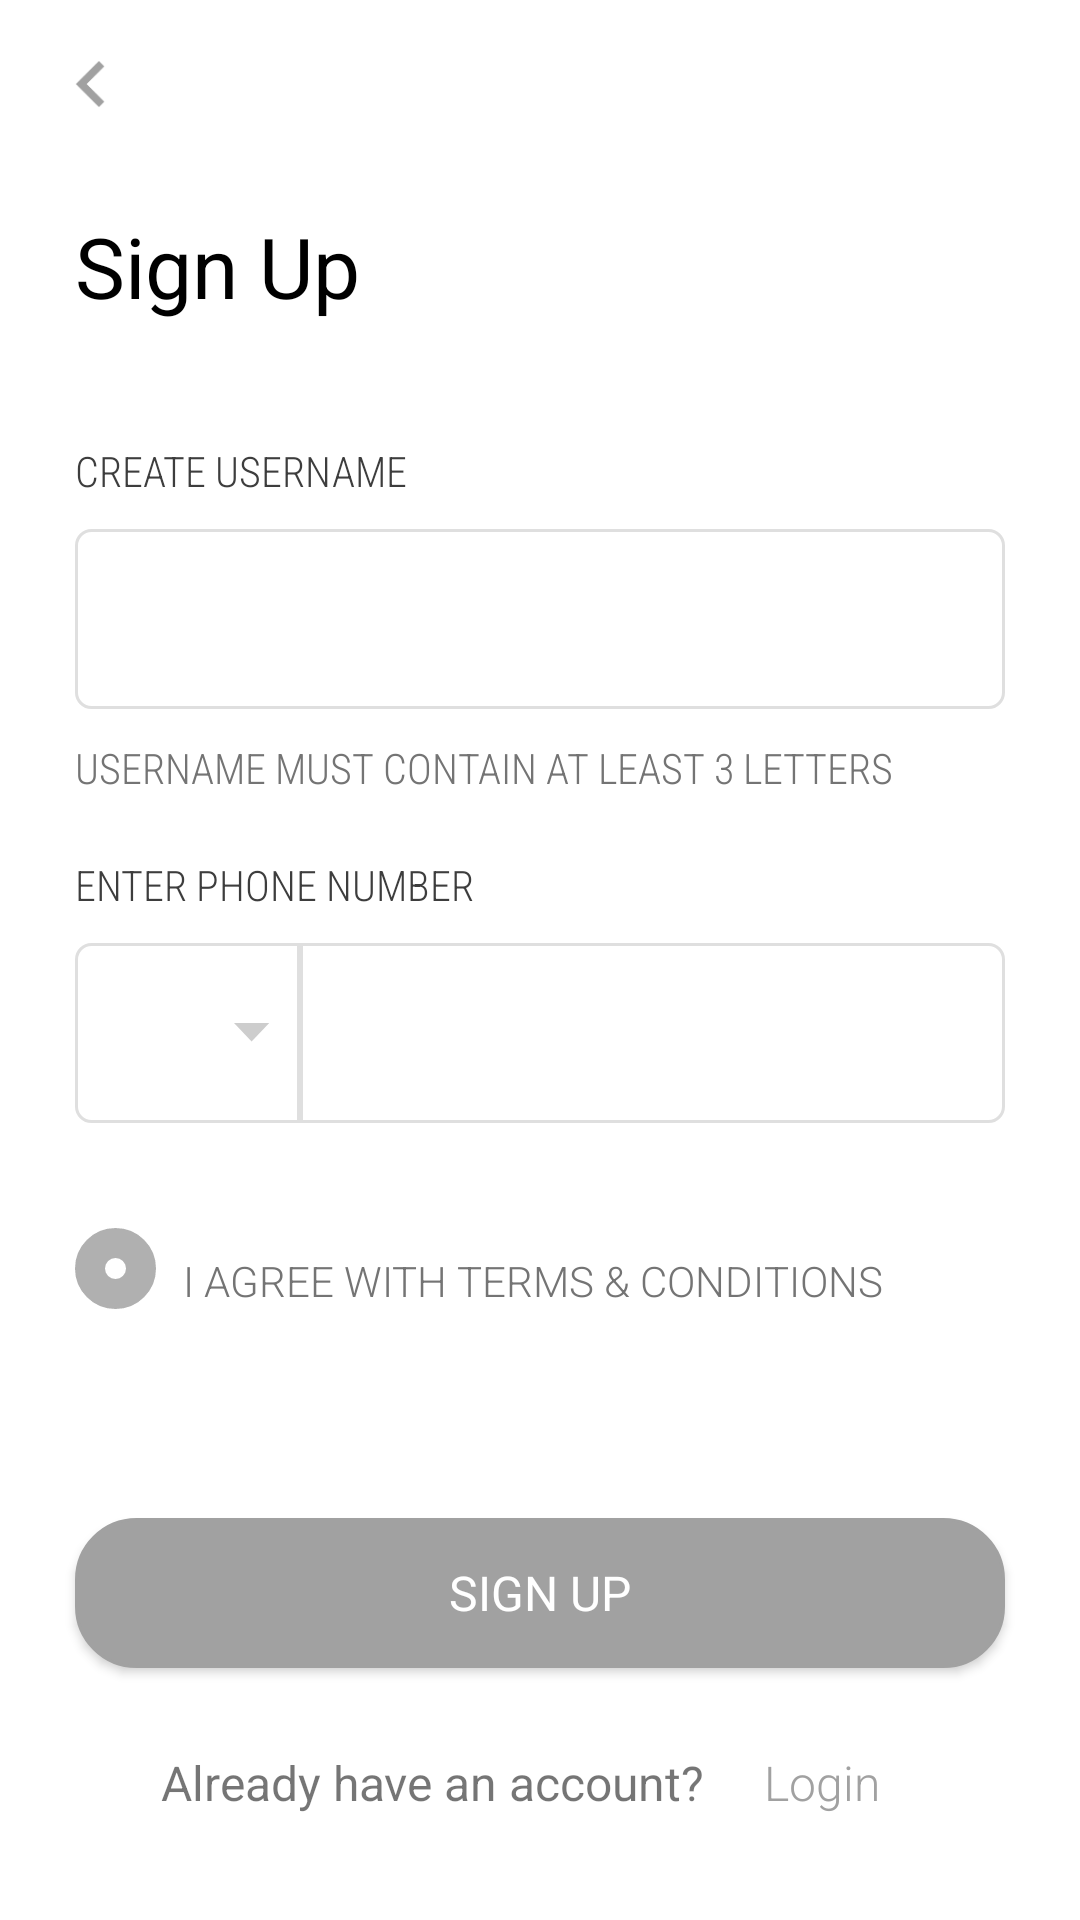

This screen was rendered from an Android layout file. Write that file and the resources it references.
<!-- AndroidManifest.xml: application theme AppTheme -->
<!-- res/layout/fragment_signup.xml -->
<?xml version="1.0" encoding="utf-8"?>
<androidx.constraintlayout.widget.ConstraintLayout
        xmlns:android="http://schemas.android.com/apk/res/android"
        xmlns:app="http://schemas.android.com/apk/res-auto"
        android:background="@color/white"
        android:layout_width="match_parent"
        android:layout_height="match_parent">

    <ImageView
            app:layout_constraintLeft_toLeftOf="parent"
            app:layout_constraintTop_toTopOf="parent"
            android:id="@+id/back_button"
            android:layout_marginStart="14dp"
            android:layout_marginTop="12dp"
            android:src="@drawable/ic_navigate_before"
            android:layout_width="wrap_content"
            android:layout_height="wrap_content"/>

    <TextView
            android:text="@string/sign_up"
            android:id="@+id/sign_up_text"
            android:textColor="@color/black"
            android:fontFamily="sans-serif"
            app:layout_constraintLeft_toLeftOf="parent"
            app:layout_constraintTop_toBottomOf="@id/back_button"
            android:layout_marginTop="26dp"
            android:layout_marginStart="25dp"
            android:textSize="28sp"
            android:layout_width="wrap_content" android:layout_height="wrap_content"/>

    <TextView
            android:text="@string/create_username_text"
            android:id="@+id/create_username_text"
            android:textColor="#3D3D3D"
            android:textAllCaps="true"
            android:layout_marginTop="40dp"
            android:fontFamily="sans-serif-condensed-light"
            app:layout_constraintLeft_toLeftOf="parent"
            android:textSize="14sp"
            android:layout_marginStart="25dp"
            app:layout_constraintTop_toBottomOf="@id/sign_up_text"
            android:layout_width="wrap_content" android:layout_height="wrap_content"/>


    <EditText android:layout_width="match_parent" android:layout_height="60dp"
              android:id="@+id/editText_userName"
              android:layout_marginTop="10dp"
              android:textColor="@color/black"
              app:layout_constraintLeft_toLeftOf="parent"
              android:layout_marginStart="25dp"
              android:layout_marginEnd="25dp"
              android:maxLength="20"
              android:fontFamily="sans-serif-light"
              app:layout_constraintRight_toRightOf="parent"
              android:paddingStart="20dp"
              app:layout_constraintTop_toBottomOf="@id/create_username_text"
              android:background="@drawable/edit_text_box"
    />

    <TextView
            android:text="@string/username_must_contain"
            android:textColor="#747474"
            android:id="@+id/must_contain_text"
            android:textAllCaps="true"
            android:layout_marginTop="10dp"
            android:fontFamily="sans-serif-condensed-light"
            app:layout_constraintLeft_toLeftOf="parent"
            android:textSize="14sp"
            android:layout_marginStart="25dp"
            app:layout_constraintTop_toBottomOf="@id/editText_userName"
            android:layout_width="wrap_content" android:layout_height="wrap_content"/>

    <EditText android:layout_width="match_parent" android:layout_height="60dp"
              android:id="@+id/editText_phoneNumber"
              android:layout_marginTop="10dp"
              android:textColor="@color/black"
              app:layout_constraintLeft_toLeftOf="parent"
              android:layout_marginStart="100dp"
              android:layout_marginEnd="25dp"
              app:layout_constraintRight_toRightOf="parent"
              android:maxLength="20"
              android:paddingStart="10dp"
              android:fontFamily="sans-serif-light"
              android:inputType="phone"
              app:layout_constraintTop_toBottomOf="@id/enter_phone_number_text"
              android:background="@drawable/phone_number_edit_text_box"
    />

    <TextView
            android:text="@string/enter_phone_number"
            android:id="@+id/enter_phone_number_text"
            android:textColor="#3D3D3D"
            android:textAllCaps="true"
            android:layout_marginTop="20dp"
            android:fontFamily="sans-serif-condensed-light"
            app:layout_constraintLeft_toLeftOf="parent"
            android:textSize="14sp"
            android:layout_marginStart="25dp"
            app:layout_constraintTop_toBottomOf="@id/must_contain_text"
            android:layout_width="wrap_content" android:layout_height="wrap_content"/>


    <RelativeLayout
            android:layout_width="0dp"
            android:layout_height="60dp"
            app:layout_constraintTop_toBottomOf="@id/enter_phone_number_text"
            app:layout_constraintLeft_toLeftOf="parent"
            android:layout_marginTop="10dp"
            android:layout_marginStart="25dp"
            app:layout_constraintRight_toLeftOf="@id/editText_phoneNumber"
            android:background="@drawable/spinner_border"
            android:orientation="horizontal">

        <Spinner
                android:id="@+id/country_codes"
                android:layout_width="match_parent"
                android:layout_height="wrap_content"
                android:layout_centerVertical="true"
                android:layout_gravity="center"
                android:background="@android:color/transparent"
                android:gravity="center"
                android:fontFamily="sans-serif-light"
                android:layout_marginLeft="5dp"
                android:spinnerMode="dropdown"/>

        <ImageView
                android:layout_width="wrap_content"
                android:layout_height="wrap_content"
                android:layout_alignParentRight="true"
                android:layout_marginRight="10dp"
                android:layout_centerVertical="true"
                android:src="@drawable/drop_down_arrow"/>

    </RelativeLayout>

    <ImageView
            android:src="@drawable/unchecked_checkbox"
            app:layout_constraintTop_toBottomOf="@id/editText_phoneNumber"
            android:layout_marginTop="35dp"
            android:id="@+id/terms_checkbox"
            app:layout_constraintLeft_toLeftOf="parent"
            android:layout_marginStart="25dp"
            android:layout_width="wrap_content" android:layout_height="wrap_content"/>

    <TextView
            android:text="@string/terms_conditions"
            android:layout_width="wrap_content"
            android:textAllCaps="true"
            app:layout_constraintBottom_toBottomOf="@id/terms_checkbox"
            app:layout_constraintLeft_toRightOf="@id/terms_checkbox"
            android:layout_marginStart="9dp"
            android:fontFamily="sans-serif-light"
            android:textColor="#747474"
            android:textSize="14sp"
            android:layout_height="wrap_content"/>


    <Button
            android:background="@drawable/grey_cardview_border_color"
            app:layout_constraintLeft_toLeftOf="parent"
            android:id="@+id/btn_signup"
            app:layout_constraintRight_toRightOf="parent"
            android:text="@string/sign_up"
            app:layout_constraintTop_toBottomOf="@id/terms_checkbox"
            app:layout_constraintBottom_toTopOf="@id/already_registered_text"
            app:layout_constraintVertical_bias="0.8"
            android:fontFamily="sans-serif"
            android:textColor="@color/white"
            android:shadowColor="@color/white"
            android:layout_marginStart="25dp"
            android:layout_marginEnd="25dp"
            android:elevation="0dp"
            android:layout_marginBottom="10dp"
            android:textSize="16sp"
            android:layout_width="match_parent" android:layout_height="50dp"/>

    <TextView
            android:id="@+id/already_registered_text"
            android:layout_width="wrap_content" android:layout_height="wrap_content"
            app:layout_constraintBottom_toBottomOf="parent"
            app:layout_constraintLeft_toLeftOf="parent"
            app:layout_constraintRight_toRightOf="parent"
            android:fontFamily="sans-serif"
            app:layout_constraintHorizontal_bias="0.3"
            android:layout_marginBottom="35dp"
            android:textSize="16sp"
            android:text="@string/already_have_account"
    />

    <TextView
            app:layout_constraintLeft_toRightOf="@id/already_registered_text"
            android:text="@string/login"
            app:layout_constraintTop_toTopOf="@id/already_registered_text"
            app:layout_constraintBottom_toBottomOf="@id/already_registered_text"
            android:layout_marginStart="20dp"
            android:fontFamily="sans-serif-light"
            android:textColor="#A1A1A1"
            android:id="@+id/login_text"
            android:textSize="16sp"
            android:layout_width="wrap_content"
            android:layout_height="wrap_content"/>


</androidx.constraintlayout.widget.ConstraintLayout>
<!-- resources referenced by this layout -->
<resources>
  <color name="black">#000000</color>
  <color name="white">#ffffff</color>
  <!-- drawable drop_down_arrow: png bitmap (drawable-hdpi, 222 bytes) -->
  <!-- drawable edit_text_box (drawable) -->
  <?xml version="1.0" encoding="utf-8"?>
  <shape xmlns:android="http://schemas.android.com/apk/res/android" android:shape="rectangle" android:padding="10dp">
      <solid android:color="@color/white"/> 
      <corners
          android:bottomRightRadius="5dp"
          android:bottomLeftRadius="5dp"
          android:topLeftRadius="5dp"
          android:topRightRadius="5dp"/>
  
      <stroke android:color="#DFDFDF" android:width="1dp"></stroke>
  </shape>
  <!-- drawable grey_cardview_border_color (drawable) -->
  <?xml version="1.0" encoding="utf-8"?>
  <shape xmlns:android="http://schemas.android.com/apk/res/android" android:shape="rectangle" android:padding="10dp">
      <solid android:color="#A1A1A1"/> 
      <corners
              android:bottomRightRadius="20dp"
              android:bottomLeftRadius="20dp"
              android:topLeftRadius="20dp"
              android:topRightRadius="20dp"/>
  
      <stroke android:color="#A1A1A1" android:width="1dp"></stroke>
  </shape>
  <!-- drawable ic_navigate_before: png bitmap (drawable-hdpi, 816 bytes) -->
  <!-- drawable phone_number_edit_text_box (drawable) -->
  <?xml version="1.0" encoding="utf-8"?>
  <shape xmlns:android="http://schemas.android.com/apk/res/android" android:shape="rectangle" android:padding="10dp">
      <solid android:color="@color/white"/> 
      <corners
              android:bottomRightRadius="5dp"
              android:bottomLeftRadius="0dp"
              android:topLeftRadius="0dp"
              android:topRightRadius="5dp"/>
  
      <stroke android:color="#DFDFDF" android:width="1dp"></stroke>
  </shape>
  <!-- drawable spinner_border (drawable) -->
  <?xml version="1.0" encoding="utf-8"?>
  <shape xmlns:android="http://schemas.android.com/apk/res/android">
      <solid android:color="@android:color/transparent" />
      <corners
              android:bottomRightRadius="0dp"
              android:bottomLeftRadius="5dp"
              android:topLeftRadius="5dp"
              android:topRightRadius="0dp"/>
      <stroke
              android:width="1dp"
              android:color="#DFDFDF" />
  </shape>
  <!-- drawable unchecked_checkbox (drawable) -->
  <?xml version="1.0" encoding="UTF-8"?>
  <shape xmlns:android="http://schemas.android.com/apk/res/android" android:shape="oval">
      <solid android:color="@color/white"></solid>
      <corners android:radius="20dp"/>
      <stroke
              android:width="10dp"
              android:color="#B0B0B0"/>
      <size
              android:width="27dp"
              android:height="27dp"/>
  </shape>
  <string name="already_have_account">Already have an account?</string>
  <string name="create_username_text">Create Username</string>
  <string name="enter_phone_number">Enter Phone Number</string>
  <string name="login">Login</string>
  <string name="sign_up">Sign Up</string>
  <string name="terms_conditions">I agree with terms &amp; conditions</string>
  <string name="username_must_contain">Username must contain at least 3 letters</string>
  <style name="AppTheme" parent="Theme.AppCompat.Light.NoActionBar">
          
          <item name="colorPrimary">@color/white</item>
          <item name="colorPrimaryDark">@color/white</item>
          <item name="colorAccent">@color/grey</item>
      </style>
  <color name="grey">#d3d3d3</color>
</resources>
